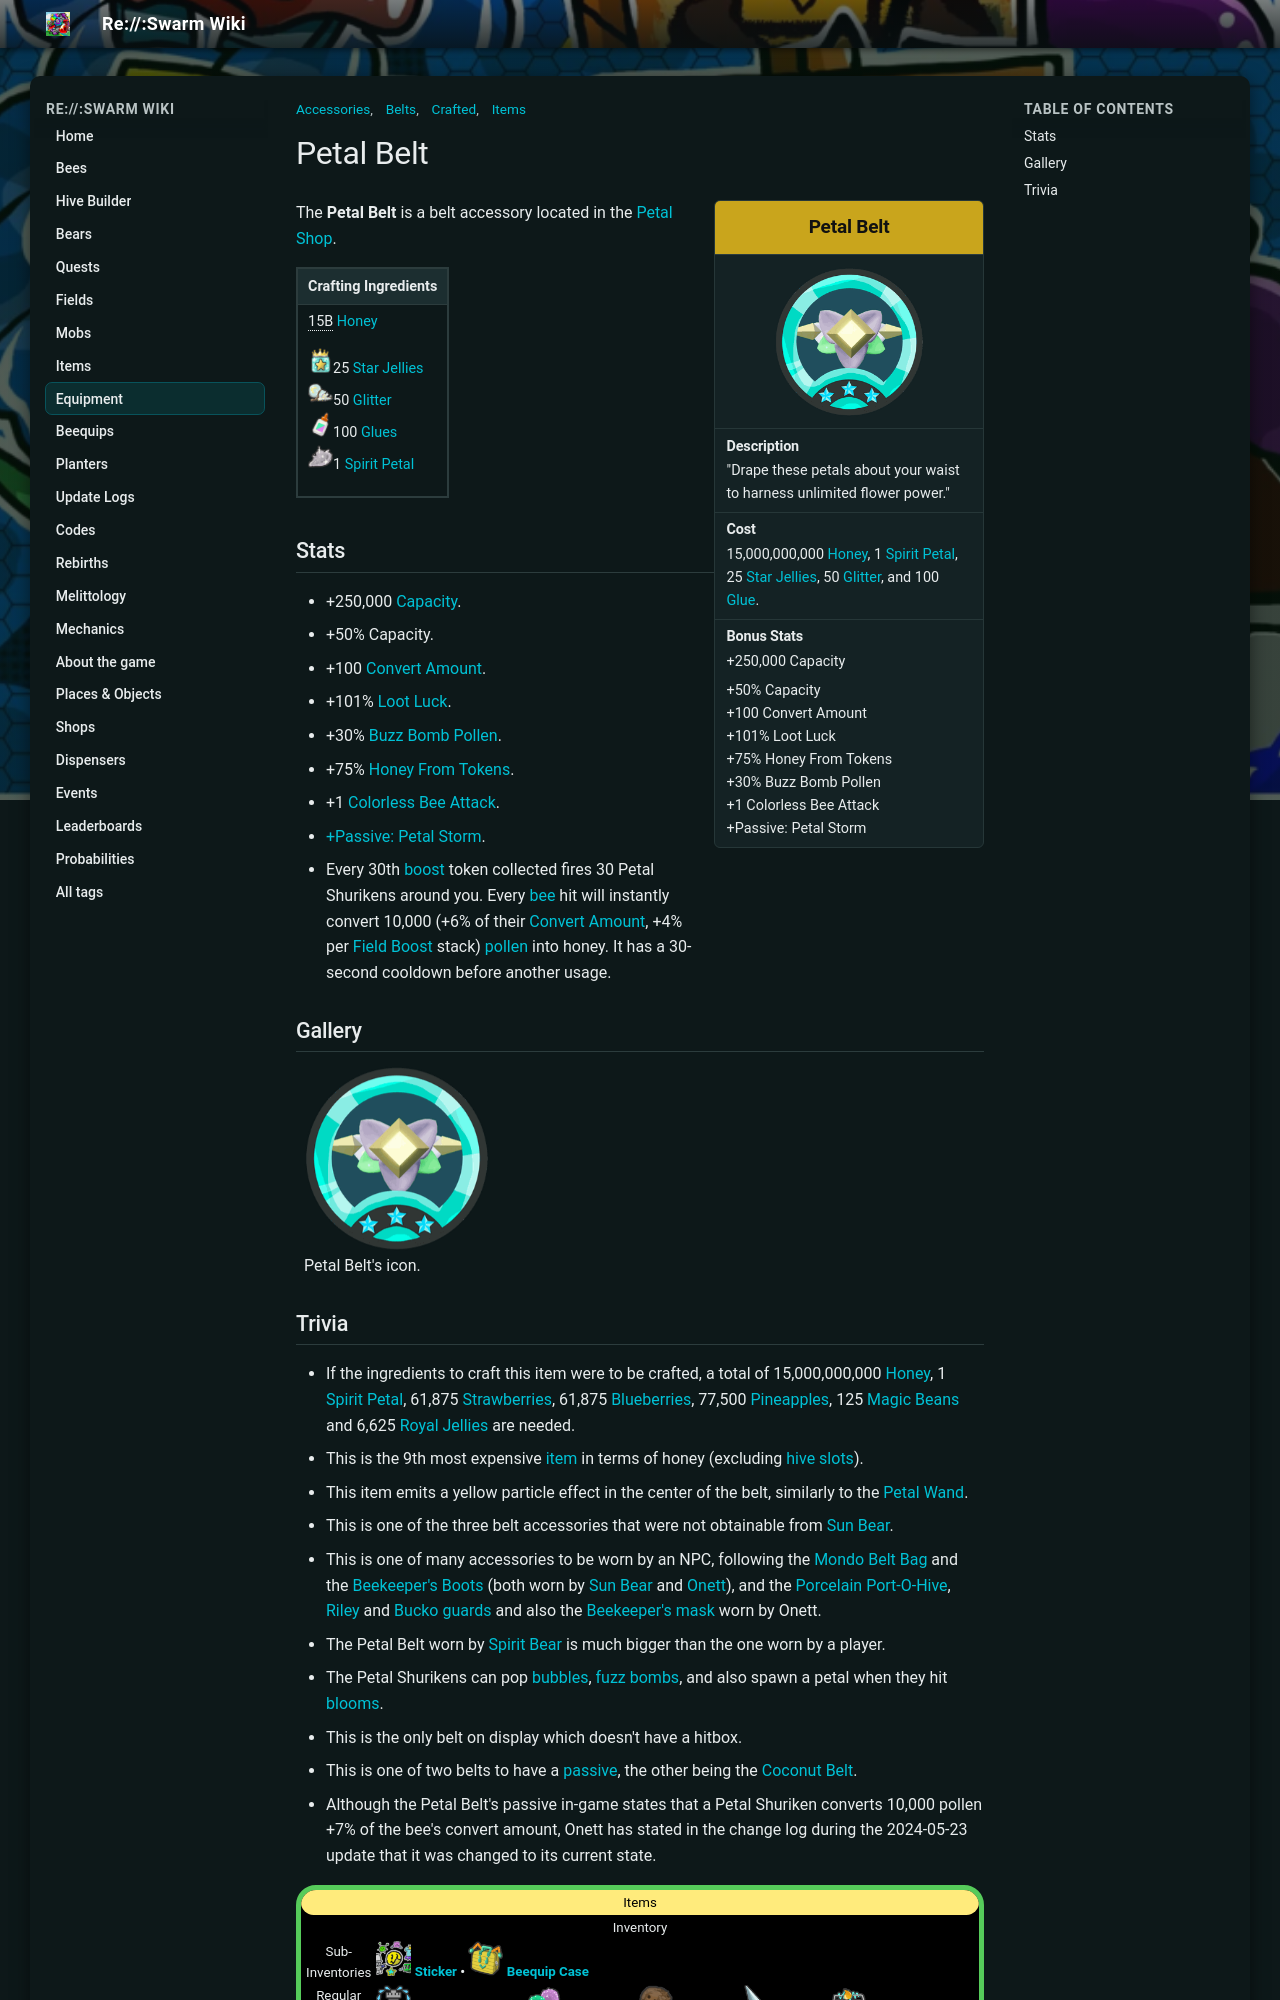

repository: JoaoFranciscoFE/reswarm-wiki · page: petal-belt.html · generator: mkdocs

---
title: "Petal Belt"
tags: ["Items", "Accessories", "Belts", "Crafted"]
---

# Petal Belt

<aside class="portable-infobox pi-background pi-border-color pi-theme-wikia pi-layout-stacked" role="region">
<h2 class="pi-item pi-item-spacing pi-title pi-secondary-background" data-source="title1">Petal Belt</h2>
<figure class="pi-item pi-image" data-source="image1">

<img alt="Petal Belt" data-image-key="Petal_Belt.png" data-image-name="Petal Belt.png" data-relevant="1" height="270" src="img/Petal_Belt.png" width="270"/>

</figure>
<div class="pi-item pi-data pi-item-spacing pi-border-color" data-source="description">
<h3 class="pi-data-label pi-secondary-font">Description</h3>
<div class="pi-data-value pi-font">"Drape these petals about your waist to harness unlimited flower power."</div>
</div>
<div class="pi-item pi-data pi-item-spacing pi-border-color" data-source="cost">
<h3 class="pi-data-label pi-secondary-font">Cost</h3>
<div class="pi-data-value pi-font">15,000,000,000 <a href="honey.html">Honey</a>, 1 <a href="spirit-petal.html">Spirit Petal</a>, 25 <a href="royal-jelly.html#Royal_Jelly_Variants">Star Jellies</a>, 50 <a href="glitter.html">Glitter</a>, and 100 <a href="glue.html">Glue</a>.</div>
</div>
<div class="pi-item pi-data pi-item-spacing pi-border-color" data-source="stats">
<h3 class="pi-data-label pi-secondary-font">Bonus Stats</h3>
<div class="pi-data-value pi-font">+250,000 Capacity<br/><p>+50% Capacity<br/>+100 Convert Amount<br/>+101% Loot Luck<br/>+75% Honey From Tokens<br/>+30% Buzz Bomb Pollen<br/>+1 Colorless Bee Attack<br/>+Passive: Petal Storm</p></div>
</div>
</aside>

The **Petal** **Belt** is a belt accessory located in the [Petal Shop](petal-shop.md).

<table class="article-table">
<tbody><tr>
<th>Crafting Ingredients
</th></tr>
<tr>
<td><span typeof="mw:Error mw:File"></span><span style="border-bottom:1px dotted;" title="15,000,000,000">15B</span> <a href="honey.html"><span class="color-template color-template-honey">Honey</span></a><br/>
<p><img alt="Star Jelly" height="25" src="img/Star_Jelly.png" width="25"/>25 <a href="royal-jelly.html#Star_Jelly"><span class="color-template color-template-star-jelly color-template-background-clip">Star Jellies</span></a><br/>
<img alt="Glitter" height="25" src="img/Glitter.png" width="25"/>50 <a href="glitter.html"><span class="color-template color-template-glitter color-template-background-clip">Glitter</span></a><br/>
<img alt="Glue" height="25" src="img/Glue.png" width="25"/>100 <a href="glue.html"><span class="color-template color-template-glue color-template-background-clip">Glues</span></a><br/>
<img alt="Spirit Petal" height="25" src="img/Spirit_Petal.png" width="25"/>1 <a href="spirit-petal.html"><span class="color-template color-template-spirit-petal color-template-background-clip">Spirit Petal</span></a>
</p>
</td></tr></tbody></table>

## Stats

* +250,000 [Capacity](capacity.md).
* +50% Capacity.
* +100 [Convert Amount](system-page.md#Convert_Amount).
* +101% [Loot Luck](loot-luck.md).
* +30% [Buzz Bomb Pollen](system-page.md#Buzz_Bomb_Pollen).
* +75% [Honey From Tokens](system-page.md#Honey_From_Tokens).
* +1 [Colorless Bee Attack](system-page.md#Colorless_Attack).
* [+Passive: Petal Storm](passive-abilities.md#Petal_Storm).
  * Every 30th [boost](ability-tokens.md#Boost) token collected fires 30 Petal Shurikens around you. Every [bee](bees.md) hit will instantly convert 10,000 (+6% of their [Convert Amount](system-page.md#Convert_Amount), +4% per [Field Boost](field-boost.md) stack) [pollen](pollen.md) into honey. It has a 30-second cooldown before another usage.

## Gallery

<div class="wikia-gallery wikia-gallery-caption-below wikia-gallery-position-left wikia-gallery-spacing-medium wikia-gallery-border-small wikia-gallery-captions-left wikia-gallery-caption-size-medium" data-seq-no="0" hash="7d719bf7508ffe00e2c8c358263f8542" id="gallery-0"><div class="wikia-gallery-caption"></div><div class="wikia-gallery-item" style="width:187px; "><div class="thumb" style="height:187px;"><div class="gallery-image-wrapper accent" id="PetalBeltIcon-png" style="position: relative; height:185px; width:185px;"><img alt="Petal Belt's icon." data-caption="Petal Belt's icon." data-image-key="Petal_Belt.png" data-image-name="Petal Belt.png" data-relevant="1" height="185" src="img/Petal_Belt.png" style="" title="PetalBeltIcon.png (336 KB)" width="185"/></div></div><div class="lightbox-caption" style="width:185px;">Petal Belt's icon.</div></div></div>
